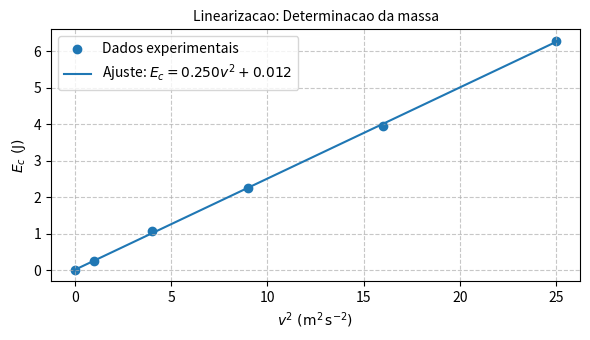

The script that saved this image: (Note: this script raises an exception after producing the figure.)
from pathlib import Path

import matplotlib.pyplot as plt
import numpy as np


def generate_linearization_plot(
    out_pdf="../assets/linearizacao_plot.pdf",
    show=True,
    seed=0,
):
    """
    Linearizacao Ec vs v^2 (2-em-1):
      - show=True  -> mostra no Jupyter/interactive
      - guarda sempre PDF (out_pdf)

    Colocar este ficheiro em:
      physics10/energia_movimentos/src_graphics/linearizacao_massa.py

    Saida (por defeito) em:
      physics10/energia_movimentos/assets/linearizacao_plot.pdf
    """

    # --- Dados simulados (v^2 em m^2/s^2, Ec em J) ---
    v2 = np.array([0, 1, 4, 9, 16, 25], dtype=float)
    m_real = 0.5  # kg

    rng = np.random.default_rng(seed)
    ec = 0.5 * m_real * v2 + rng.normal(0.0, 0.1, size=len(v2))  # ruido pequeno

    # --- Ajuste linear Ec = a*v^2 + b ---
    a, b = np.polyfit(v2, ec, 1)

    fig, ax = plt.subplots(figsize=(6, 3.5))
    ax.scatter(v2, ec, label="Dados experimentais")
    ax.plot(v2, a * v2 + b, label=fr"Ajuste: $E_c = {a:.3f}v^2 + {b:.3f}$")

    ax.set_xlabel(r"$v^2\ (\mathrm{m^2\,s^{-2}})$")
    ax.set_ylabel(r"$E_c\ (\mathrm{J})$")
    ax.set_title("Linearizacao: Determinacao da massa", fontsize=10)
    ax.legend()
    ax.grid(True, linestyle="--", alpha=0.7)

    fig.tight_layout()

    out_path = Path(out_pdf)
    out_path.parent.mkdir(parents=True, exist_ok=True)
    fig.savefig(out_path, format="pdf", bbox_inches="tight")

    if show:
        plt.show()

    plt.close(fig)
    return out_path, a, b


if __name__ == "__main__":
    path, a, b = generate_linearization_plot(show=False)
    print(f"Saved: {path} | a={a:.6f} | b={b:.6f}")
